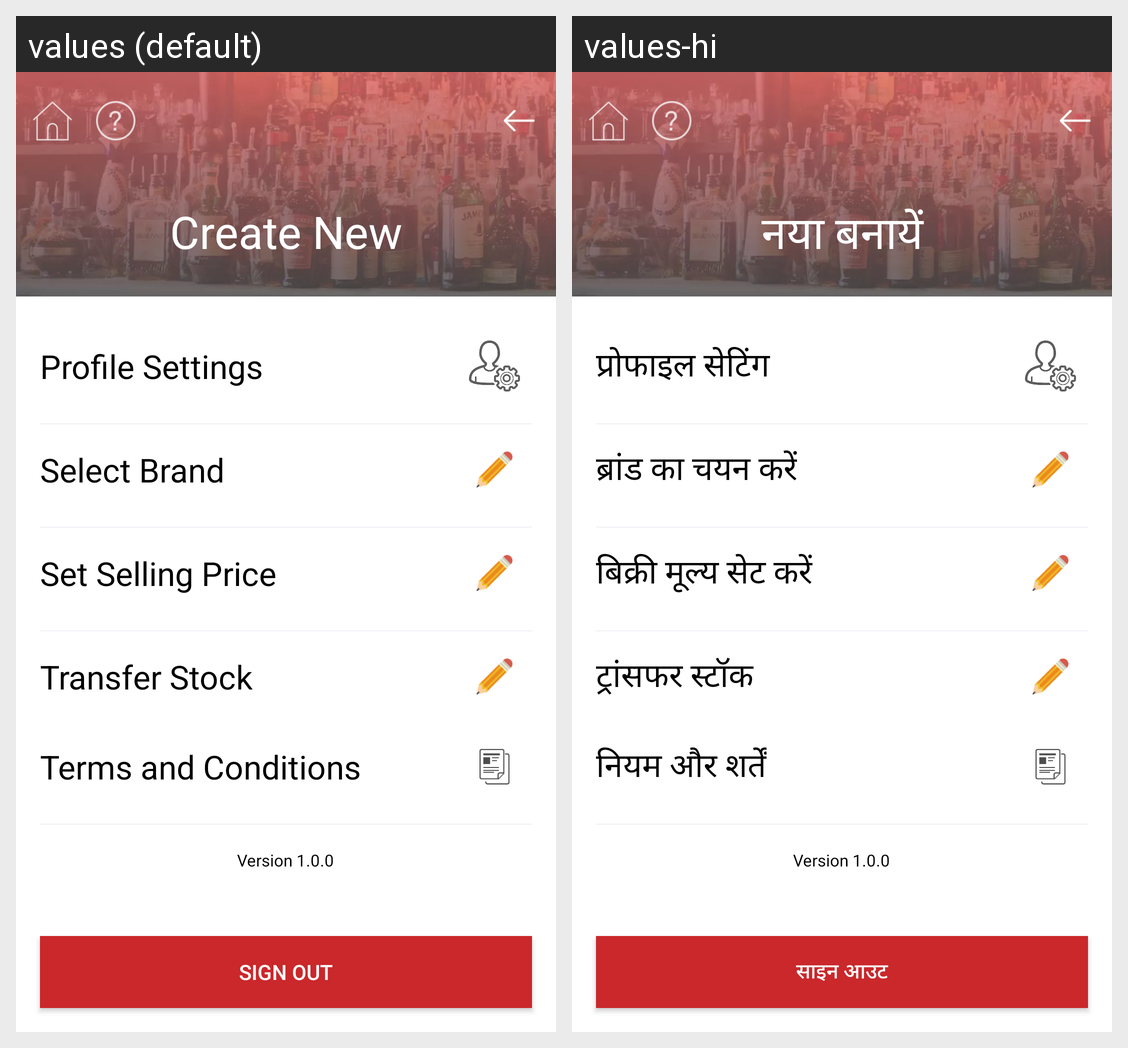

The same Android screen rendered under two of its app's locales, left to right. List the strings drawn on it with the default value and each locale's translation.
Android screen res/layout/activity_settings_new.xml rendered under 2 locales, left to right: values (default), values-hi. Device: Nexus 5 (rendered at 1080×1920; each locale shown at half size, 540×960, under a caption strip naming it); theme AppTheme.
Strings drawn on this screen, with the default value and each locale's value (text and hints the layout hard-codes, and strings that could not be matched under every locale, appear in the picture but are not listed):

profile_settings
  values: Profile Settings
  values-hi: प्रोफाइल सेटिंग

select_brand
  values: Select Brand
  values-hi: ब्रांड का चयन करें

Selling_Prise
  values: Set Selling Price
  values-hi: बिक्री मूल्य सेट करें

transfer_stock
  values: Transfer Stock
  values-hi: ट्रांसफर स्टॉक

termsandconditions
  values: Terms and Conditions
  values-hi: नियम और शर्तें

sign_out
  values: SIGN OUT
  values-hi: साइन आउट

create_new
  values: Create New
  values-hi: नया बनायें
